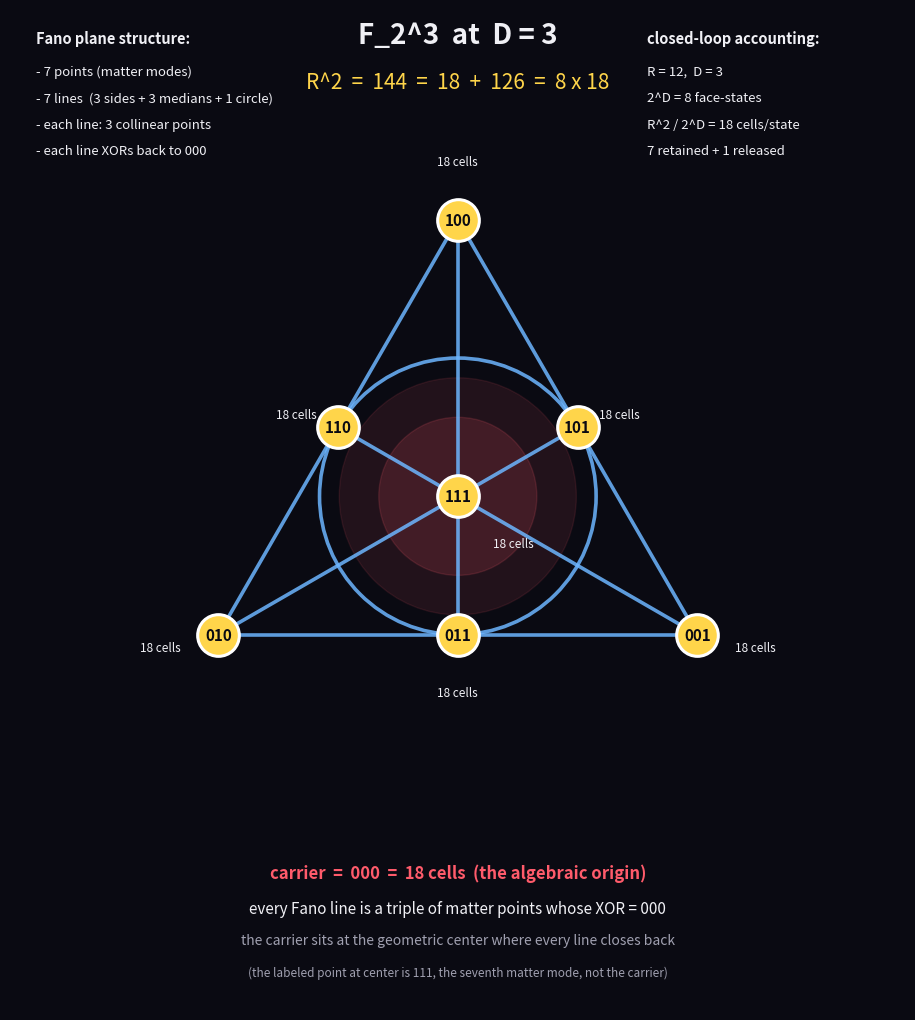

Recreate this plot in Python. (Note: this script raises an exception after producing the figure.)
"""
HH001 supporting visual.

Render the Fano plane structure that the math forces at D=3:
  F_2^3 has 8 elements
  1 is the origin (000) = carrier = 18 cells
  7 are non-zero vectors = matter modes, arranged as the Fano plane
  Each matter point holds 18 cells, total 7 * 18 = 126
  R^2 = 144 = 18 + 126

The 7 Fano lines (3 triangle sides + 3 medians + 1 inscribed circle)
each connect 3 matter points whose XOR sums to 000 (the carrier).
"""

import matplotlib.pyplot as plt
import numpy as np
from matplotlib.patches import Circle

OUTPUT_PATH = r"C:/VS/Haunted_House/explorations/HH001_fano_plane_matter.png"

BG = "#0a0a12"
LINE = "#6db6ff"
POINT = "#ffd54a"
TEXT = "#f0f0f5"
DIM = "#a0a0b0"
CARRIER = "#ff5b6b"

fig, ax = plt.subplots(figsize=(12, 13))
fig.patch.set_facecolor(BG)
ax.set_facecolor(BG)
ax.set_xlim(-1.7, 1.7)
ax.set_ylim(-1.95, 1.85)
ax.set_aspect("equal")
ax.axis("off")

# Three equilateral-triangle corners
theta = [np.pi / 2, np.pi / 2 + 2 * np.pi / 3, np.pi / 2 + 4 * np.pi / 3]
R = 1.05
corners = [(R * np.cos(t), R * np.sin(t)) for t in theta]

# F_2^3 labeling: corners = 100, 010, 001
pts = {
    "100": corners[0],
    "010": corners[1],
    "001": corners[2],
}

# Edge midpoints = XOR of the two adjacent corners
pts["110"] = ((pts["100"][0] + pts["010"][0]) / 2, (pts["100"][1] + pts["010"][1]) / 2)
pts["011"] = ((pts["010"][0] + pts["001"][0]) / 2, (pts["010"][1] + pts["001"][1]) / 2)
pts["101"] = ((pts["100"][0] + pts["001"][0]) / 2, (pts["100"][1] + pts["001"][1]) / 2)

# Geometric center = 111 (XOR of all three basis vectors)
pts["111"] = (0.0, 0.0)

# Verify the Fano lines (each triple XORs to 000)
def xor_triple(a, b, c):
    ai, bi, ci = int(a, 2), int(b, 2), int(c, 2)
    return ai ^ bi ^ ci

sides = [
    ("100", "110", "010"),
    ("010", "011", "001"),
    ("100", "101", "001"),
]
medians = [
    ("100", "111", "011"),
    ("010", "111", "101"),
    ("001", "111", "110"),
]
incircle = ["110", "011", "101"]

for trip in sides + medians + [tuple(incircle)]:
    assert xor_triple(*trip) == 0, f"line {trip} does not XOR to 000"

# Draw triangle sides
for s in sides:
    xs = [pts[p][0] for p in s]
    ys = [pts[p][1] for p in s]
    ax.plot(xs, ys, color=LINE, linewidth=2.6, alpha=0.85, zorder=2)

# Draw medians
for m in medians:
    xs = [pts[p][0] for p in m]
    ys = [pts[p][1] for p in m]
    ax.plot(xs, ys, color=LINE, linewidth=2.6, alpha=0.85, zorder=2)

# Draw inscribed circle through the 3 edge midpoints
mid_xs = [pts[m][0] for m in incircle]
mid_ys = [pts[m][1] for m in incircle]
cx, cy = sum(mid_xs) / 3, sum(mid_ys) / 3
rad = np.hypot(mid_xs[0] - cx, mid_ys[0] - cy)
ax.add_patch(Circle((cx, cy), rad, fill=False, color=LINE, linewidth=2.6, alpha=0.85, zorder=2))

# Mark the carrier (origin 000) as an algebraic-only annotation
# It sits *behind* everything, visually represented as a soft glow at center
glow = Circle((0, 0), 0.45, color=CARRIER, alpha=0.10, zorder=1)
ax.add_patch(glow)
glow2 = Circle((0, 0), 0.30, color=CARRIER, alpha=0.15, zorder=1)
ax.add_patch(glow2)

# Draw the 7 matter points
for label, (x, y) in pts.items():
    ax.scatter([x], [y], s=900, c=POINT, edgecolor="white", linewidth=2.2, zorder=5)
    ax.text(x, y, label, ha="center", va="center",
            fontsize=11, fontweight="bold", color=BG, zorder=6)

# Annotate each point with "18 cells"
offsets = {
    "100": (0.00, 0.22),
    "010": (-0.22, -0.05),
    "001": (0.22, -0.05),
    "110": (-0.16, 0.05),
    "011": (0.00, -0.22),
    "101": (0.16, 0.05),
    "111": (0.21, -0.18),
}
for label, (dx, dy) in offsets.items():
    x, y = pts[label]
    ax.text(x + dx, y + dy, "18 cells",
            ha="center", va="center",
            fontsize=8.5, color=TEXT, zorder=6)

# Title and headline equation
ax.text(0, 1.72, "F_2^3  at  D = 3",
        ha="center", fontsize=20, fontweight="bold", color=TEXT)
ax.text(0, 1.55, "R^2  =  144  =  18  +  126  =  8 x 18",
        ha="center", fontsize=15, color=POINT)

# Carrier callout (the 000 origin is not a Fano point)
ax.text(0, -1.45,
        "carrier  =  000  =  18 cells  (the algebraic origin)",
        ha="center", fontsize=12, color=CARRIER, fontweight="bold")
ax.text(0, -1.58,
        "every Fano line is a triple of matter points whose XOR = 000",
        ha="center", fontsize=11, color=TEXT)
ax.text(0, -1.70,
        "the carrier sits at the geometric center where every line closes back",
        ha="center", fontsize=10, color=DIM, style="italic")
ax.text(0, -1.82,
        "(the labeled point at center is 111, the seventh matter mode, not the carrier)",
        ha="center", fontsize=8.5, color=DIM, style="italic")

# Legend in upper left
legend_x = -1.6
ax.text(legend_x, 1.72, "Fano plane structure:",
        fontsize=10.5, color=TEXT, fontweight="bold")
ax.text(legend_x, 1.60, "- 7 points (matter modes)", fontsize=9.5, color=TEXT)
ax.text(legend_x, 1.50, "- 7 lines  (3 sides + 3 medians + 1 circle)",
        fontsize=9.5, color=TEXT)
ax.text(legend_x, 1.40, "- each line: 3 collinear points",
        fontsize=9.5, color=TEXT)
ax.text(legend_x, 1.30, "- each line XORs back to 000",
        fontsize=9.5, color=TEXT)

# Right-side: closed-loop accounting
right_x = 0.72
ax.text(right_x, 1.72, "closed-loop accounting:",
        fontsize=10.5, color=TEXT, fontweight="bold")
ax.text(right_x, 1.60, "R = 12,  D = 3", fontsize=9.5, color=TEXT)
ax.text(right_x, 1.50, "2^D = 8 face-states", fontsize=9.5, color=TEXT)
ax.text(right_x, 1.40, "R^2 / 2^D = 18 cells/state", fontsize=9.5, color=TEXT)
ax.text(right_x, 1.30, "7 retained + 1 released", fontsize=9.5, color=TEXT)

plt.savefig(OUTPUT_PATH, dpi=220, bbox_inches="tight", facecolor=BG)
plt.close()
print(f"PNG saved: {OUTPUT_PATH}")
